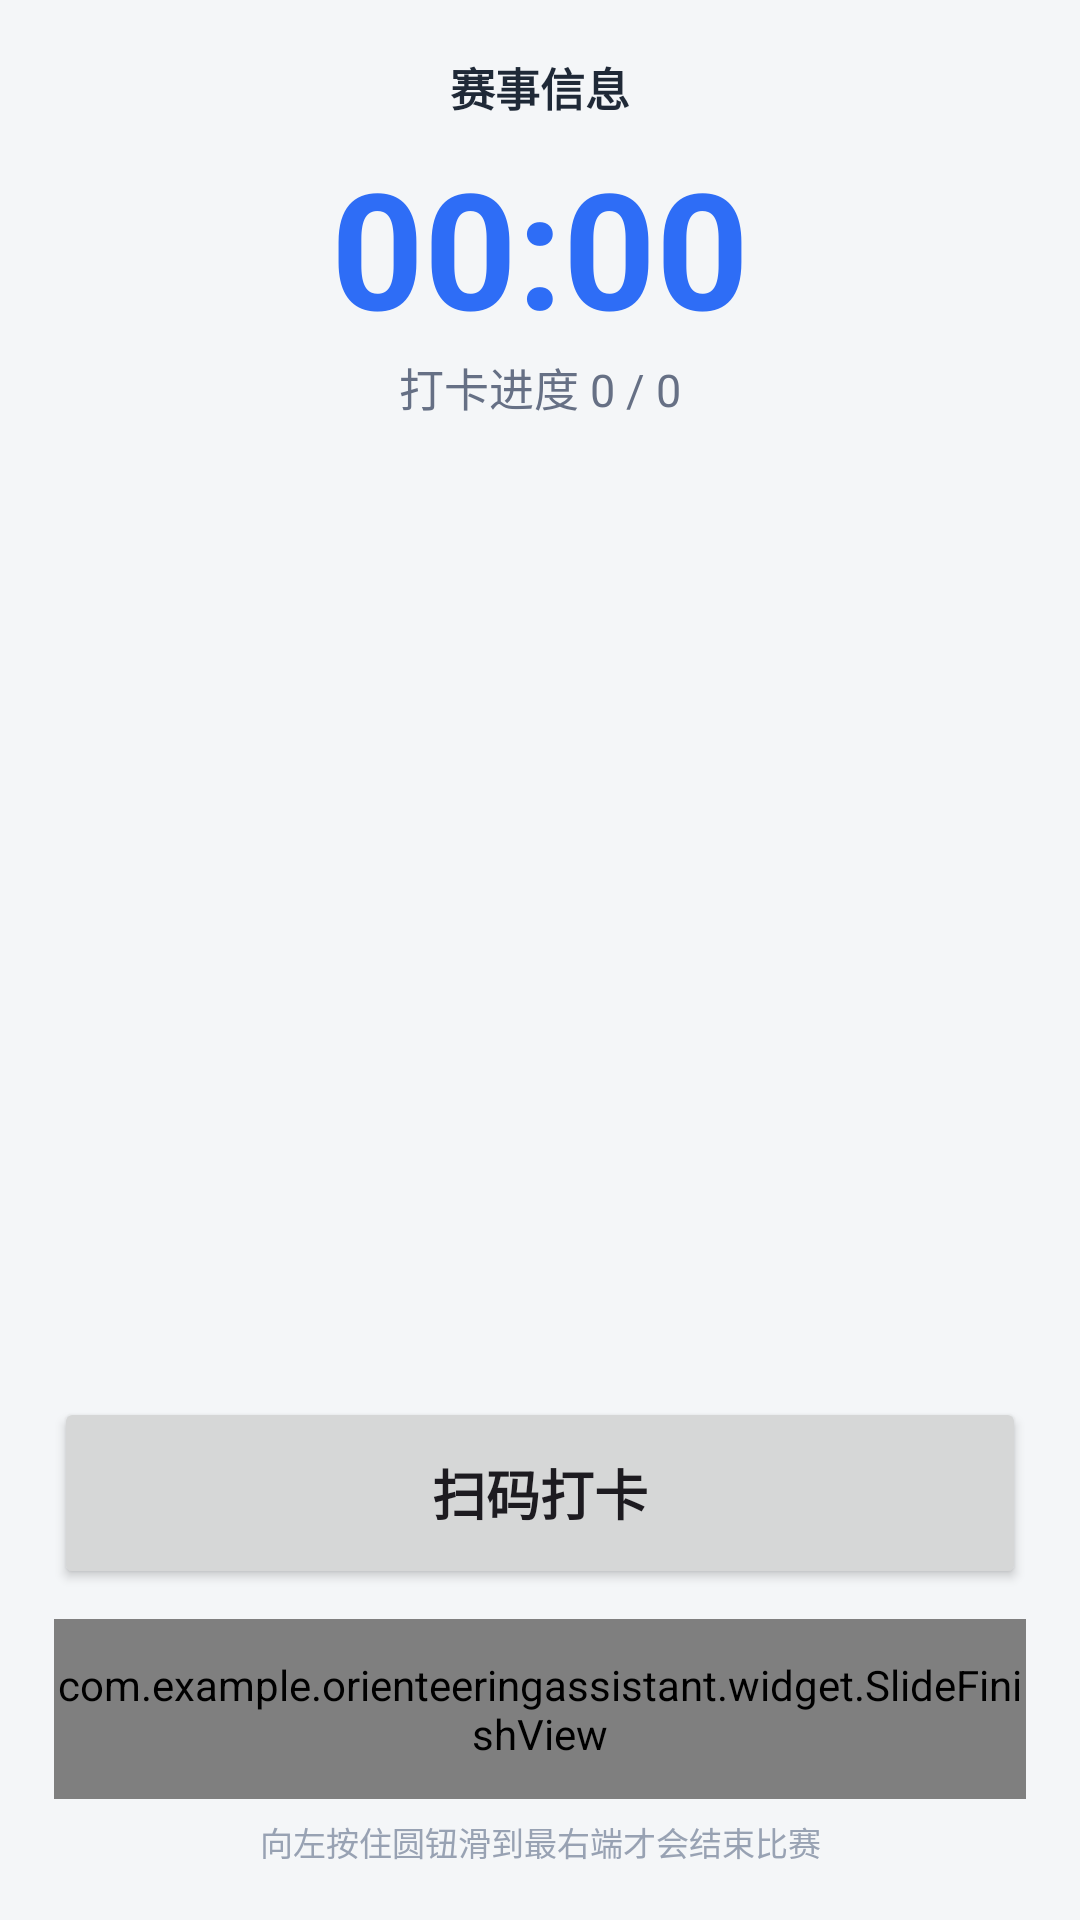

Produce the Android XML layout that renders to this screen, including the resource entries it uses.
<!-- AndroidManifest.xml: application theme Theme.Orienteering -->
<!-- res/layout/activity_race.xml -->
<?xml version="1.0" encoding="utf-8"?>
<LinearLayout xmlns:android="http://schemas.android.com/apk/res/android"
    android:layout_width="match_parent"
    android:layout_height="match_parent"
    android:background="@color/bg"
    android:orientation="vertical"
    android:padding="18dp">

    <TextView
        android:id="@+id/tvCompInfo"
        android:layout_width="match_parent"
        android:layout_height="wrap_content"
        android:gravity="center"
        android:text="赛事信息"
        android:textColor="@color/text_primary"
        android:textSize="15sp"
        android:textStyle="bold" />

    
    <TextView
        android:id="@+id/tvTimer"
        android:layout_width="match_parent"
        android:layout_height="wrap_content"
        android:layout_marginTop="6dp"
        android:gravity="center"
        android:text="00:00"
        android:textColor="@color/primary"
        android:textSize="54sp"
        android:textStyle="bold" />

    <TextView
        android:id="@+id/tvProgress"
        android:layout_width="match_parent"
        android:layout_height="wrap_content"
        android:gravity="center"
        android:text="打卡进度 0 / 0"
        android:textColor="@color/text_secondary"
        android:textSize="15sp" />

    <TextView
        android:id="@+id/tvHint"
        android:layout_width="match_parent"
        android:layout_height="wrap_content"
        android:layout_marginTop="6dp"
        android:gravity="center"
        android:text=""
        android:textColor="#98A2B3"
        android:textSize="12sp" />

    <ListView
        android:id="@+id/lvCheckpoints"
        android:layout_width="match_parent"
        android:layout_height="0dp"
        android:layout_marginTop="10dp"
        android:layout_weight="1"
        android:divider="#EDF0F3"
        android:dividerHeight="1dp" />

    
    <Button
        android:id="@+id/btnScan"
        android:layout_width="match_parent"
        android:layout_height="64dp"
        android:text="扫码打卡"
        android:textAllCaps="false"
        android:textSize="18sp"
        android:textStyle="bold" />

    
    <com.example.orienteeringassistant.widget.SlideFinishView
        android:id="@+id/slideFinish"
        android:layout_width="match_parent"
        android:layout_height="60dp"
        android:layout_marginTop="10dp" />

    <TextView
        android:layout_width="match_parent"
        android:layout_height="wrap_content"
        android:layout_marginTop="6dp"
        android:gravity="center"
        android:text="向左按住圆钮滑到最右端才会结束比赛"
        android:textColor="#98A2B3"
        android:textSize="11sp" />

</LinearLayout>
<!-- resources referenced by this layout -->
<resources>
  <color name="bg">#F4F6F8</color>
  <color name="primary">#2E6DF6</color>
  <color name="text_primary">#1F2937</color>
  <color name="text_secondary">#667085</color>
  <style name="Theme.Orienteering" parent="Theme.Material3.Light.NoActionBar">
          <item name="colorPrimary">@color/primary</item>
          <item name="colorSecondary">@color/accent</item>
          <item name="android:statusBarColor">@color/primary_dark</item>
      </style>
  <color name="accent">#FF7A00</color>
  <color name="primary_dark">#1B4FCC</color>
</resources>
